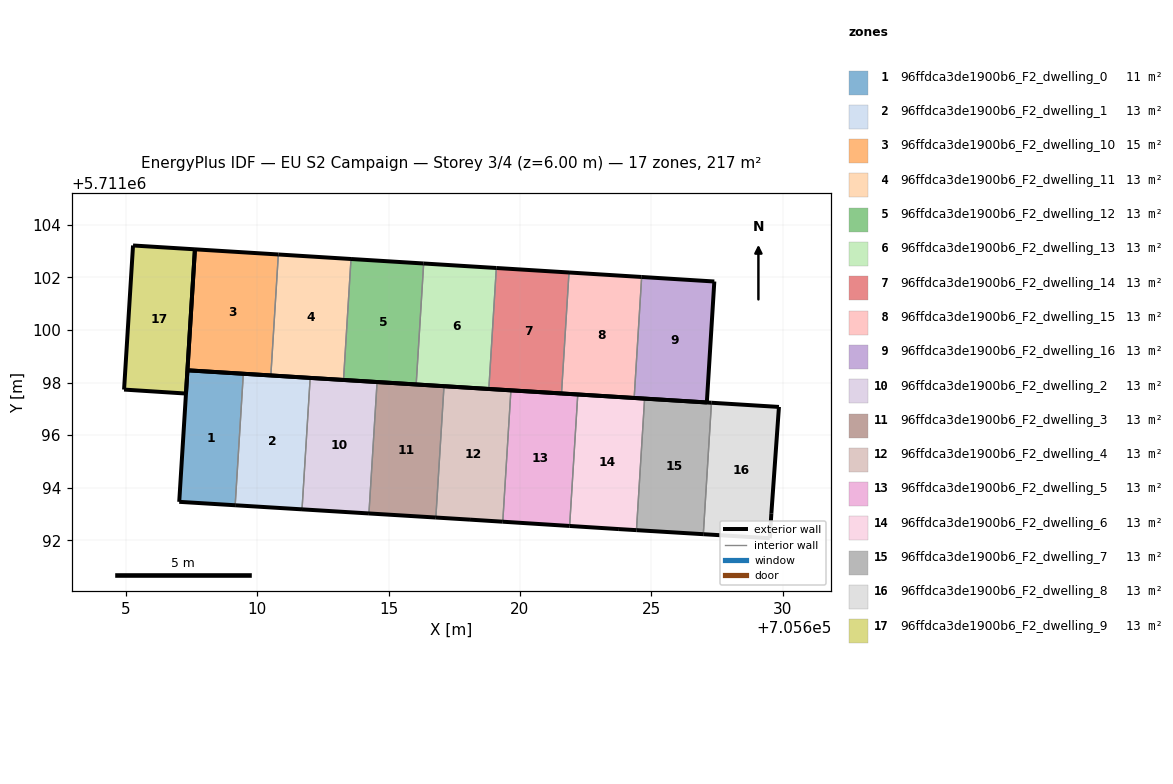
=== STOREY PLAN SPEC (per zone: floor XY polygon, exterior-wall plan segments, windows/doors) ===
zone 1: 96ffdca3de1900b6_F2_dwelling_0  (10.7 m²)
  floor: (705609.17, 5711093.33) (705609.48, 5711098.33) (705607.35, 5711098.46) (705607.04, 5711093.46)
  exterior wall: (705607.04, 5711093.46) – (705607.35, 5711098.46)  [5.0 m]
  exterior wall: (705607.35, 5711098.46) – (705607.35, 5711098.46)  [0.0 m]
  exterior wall: (705607.35, 5711098.46) – (705609.48, 5711098.33)  [2.1 m]
  exterior wall: (705609.17, 5711093.33) – (705607.04, 5711093.46)  [2.1 m]
  interior walls: 1
zone 2: 96ffdca3de1900b6_F2_dwelling_1  (12.8 m²)
  floor: (705611.71, 5711093.18) (705612.02, 5711098.18) (705609.48, 5711098.33) (705609.17, 5711093.33)
  exterior wall: (705611.71, 5711093.18) – (705609.17, 5711093.33)  [2.5 m]
  exterior wall: (705609.48, 5711098.33) – (705612.02, 5711098.18)  [2.5 m]
  interior walls: 2
zone 3: 96ffdca3de1900b6_F2_dwelling_10  (14.7 m²)
  floor: (705610.52, 5711098.27) (705610.81, 5711102.87) (705607.64, 5711103.07) (705607.35, 5711098.46)
  exterior wall: (705610.52, 5711098.27) – (705607.35, 5711098.46)  [3.2 m]
  exterior wall: (705607.35, 5711098.46) – (705607.64, 5711103.07)  [4.6 m]
  exterior wall: (705607.64, 5711103.07) – (705610.81, 5711102.87)  [3.2 m]
  interior walls: 1
zone 4: 96ffdca3de1900b6_F2_dwelling_11  (12.8 m²)
  floor: (705613.29, 5711098.10) (705613.57, 5711102.70) (705610.81, 5711102.87) (705610.52, 5711098.27)
  exterior wall: (705613.29, 5711098.10) – (705610.52, 5711098.27)  [2.8 m]
  exterior wall: (705610.81, 5711102.87) – (705613.57, 5711102.70)  [2.8 m]
  interior walls: 2
zone 5: 96ffdca3de1900b6_F2_dwelling_12  (12.8 m²)
  floor: (705616.05, 5711097.93) (705616.34, 5711102.53) (705613.57, 5711102.70) (705613.29, 5711098.10)
  exterior wall: (705616.05, 5711097.93) – (705613.29, 5711098.10)  [2.8 m]
  exterior wall: (705613.57, 5711102.70) – (705616.34, 5711102.53)  [2.8 m]
  interior walls: 2
zone 6: 96ffdca3de1900b6_F2_dwelling_13  (12.8 m²)
  floor: (705618.81, 5711097.75) (705619.10, 5711102.36) (705616.34, 5711102.53) (705616.05, 5711097.93)
  exterior wall: (705618.81, 5711097.75) – (705616.05, 5711097.93)  [2.8 m]
  exterior wall: (705616.34, 5711102.53) – (705619.10, 5711102.36)  [2.8 m]
  interior walls: 2
zone 7: 96ffdca3de1900b6_F2_dwelling_14  (12.8 m²)
  floor: (705621.58, 5711097.58) (705621.86, 5711102.19) (705619.10, 5711102.36) (705618.81, 5711097.75)
  exterior wall: (705621.58, 5711097.58) – (705618.81, 5711097.75)  [2.8 m]
  exterior wall: (705619.10, 5711102.36) – (705621.86, 5711102.19)  [2.8 m]
  interior walls: 2
zone 8: 96ffdca3de1900b6_F2_dwelling_15  (12.8 m²)
  floor: (705624.34, 5711097.41) (705624.63, 5711102.01) (705621.86, 5711102.19) (705621.58, 5711097.58)
  exterior wall: (705624.34, 5711097.41) – (705621.58, 5711097.58)  [2.8 m]
  exterior wall: (705621.86, 5711102.19) – (705624.63, 5711102.01)  [2.8 m]
  interior walls: 2
zone 9: 96ffdca3de1900b6_F2_dwelling_16  (12.8 m²)
  floor: (705627.11, 5711097.24) (705627.39, 5711101.84) (705624.63, 5711102.01) (705624.34, 5711097.41)
  exterior wall: (705627.39, 5711101.84) – (705627.11, 5711097.24)  [4.6 m]
  exterior wall: (705627.11, 5711097.24) – (705624.34, 5711097.41)  [2.8 m]
  exterior wall: (705624.63, 5711102.01) – (705627.39, 5711101.84)  [2.8 m]
  interior walls: 1
zone 10: 96ffdca3de1900b6_F2_dwelling_2  (12.8 m²)
  floor: (705614.25, 5711093.02) (705614.56, 5711098.02) (705612.02, 5711098.18) (705611.71, 5711093.18)
  exterior wall: (705614.25, 5711093.02) – (705611.71, 5711093.18)  [2.5 m]
  exterior wall: (705612.02, 5711098.18) – (705614.56, 5711098.02)  [2.5 m]
  interior walls: 2
zone 11: 96ffdca3de1900b6_F2_dwelling_3  (12.8 m²)
  floor: (705616.80, 5711092.87) (705617.11, 5711097.86) (705614.56, 5711098.02) (705614.25, 5711093.02)
  exterior wall: (705616.80, 5711092.87) – (705614.25, 5711093.02)  [2.5 m]
  exterior wall: (705614.56, 5711098.02) – (705617.11, 5711097.86)  [2.5 m]
  interior walls: 2
zone 12: 96ffdca3de1900b6_F2_dwelling_4  (12.8 m²)
  floor: (705619.34, 5711092.71) (705619.65, 5711097.70) (705617.11, 5711097.86) (705616.80, 5711092.87) (705618.10, 5711092.79)
  exterior wall: (705617.11, 5711097.86) – (705619.65, 5711097.70)  [2.5 m]
  exterior wall: (705619.34, 5711092.71) – (705618.10, 5711092.79)  [1.2 m]
  exterior wall: (705618.10, 5711092.79) – (705616.80, 5711092.87)  [1.3 m]
  interior walls: 2
zone 13: 96ffdca3de1900b6_F2_dwelling_5  (12.8 m²)
  floor: (705621.89, 5711092.54) (705622.20, 5711097.55) (705619.65, 5711097.70) (705619.34, 5711092.71)
  exterior wall: (705621.89, 5711092.54) – (705619.34, 5711092.71)  [2.5 m]
  exterior wall: (705619.65, 5711097.70) – (705622.20, 5711097.55)  [2.5 m]
  interior walls: 2
zone 14: 96ffdca3de1900b6_F2_dwelling_6  (12.8 m²)
  floor: (705624.43, 5711092.38) (705624.74, 5711097.39) (705622.20, 5711097.55) (705621.89, 5711092.54) (705623.76, 5711092.42)
  exterior wall: (705622.20, 5711097.55) – (705624.74, 5711097.39)  [2.5 m]
  exterior wall: (705624.43, 5711092.38) – (705623.76, 5711092.42)  [0.7 m]
  exterior wall: (705623.76, 5711092.42) – (705621.89, 5711092.54)  [1.9 m]
  interior walls: 2
zone 15: 96ffdca3de1900b6_F2_dwelling_7  (12.8 m²)
  floor: (705626.97, 5711092.23) (705627.28, 5711097.23) (705624.74, 5711097.39) (705624.43, 5711092.38)
  exterior wall: (705626.97, 5711092.23) – (705624.43, 5711092.38)  [2.5 m]
  exterior wall: (705624.74, 5711097.39) – (705627.28, 5711097.23)  [2.5 m]
  interior walls: 2
zone 16: 96ffdca3de1900b6_F2_dwelling_8  (12.8 m²)
  floor: (705629.50, 5711092.08) (705629.56, 5711093.03) (705629.85, 5711097.07) (705627.28, 5711097.23) (705626.97, 5711092.23)
  exterior wall: (705627.28, 5711097.23) – (705629.85, 5711097.07)  [2.6 m]
  exterior wall: (705629.85, 5711097.07) – (705629.56, 5711093.03)  [4.1 m]
  exterior wall: (705629.56, 5711093.03) – (705629.50, 5711092.08)  [1.0 m]
  exterior wall: (705629.50, 5711092.08) – (705626.97, 5711092.23)  [2.5 m]
  interior walls: 1
zone 17: 96ffdca3de1900b6_F2_dwelling_9  (13.0 m²)
  floor: (705607.30, 5711097.58) (705607.64, 5711103.07) (705605.28, 5711103.21) (705604.94, 5711097.73)
  exterior wall: (705605.28, 5711103.21) – (705607.64, 5711103.07)  [2.4 m]
  exterior wall: (705607.64, 5711103.07) – (705607.30, 5711097.58)  [5.5 m]
  exterior wall: (705607.30, 5711097.58) – (705604.94, 5711097.73)  [2.4 m]
  exterior wall: (705604.94, 5711097.73) – (705605.28, 5711103.21)  [5.5 m]

=== DERIVED (storey summary) ===
Building: EU S2 Campaign
Storey: 3 of 4  (floor level z = 6.00 m)
Storey gross floor area: 217.0 m²
Zones on this storey: 17
  - 96ffdca3de1900b6_F2_dwelling_0: floor 10.7 m²; exterior wall 9.3 m (27.8 m²); WWR 0.0%
  - 96ffdca3de1900b6_F2_dwelling_1: floor 12.8 m²; exterior wall 5.1 m (15.3 m²); WWR 0.0%
  - 96ffdca3de1900b6_F2_dwelling_10: floor 14.7 m²; exterior wall 11.0 m (32.9 m²); WWR 0.0%
  - 96ffdca3de1900b6_F2_dwelling_11: floor 12.8 m²; exterior wall 5.5 m (16.6 m²); WWR 0.0%
  - 96ffdca3de1900b6_F2_dwelling_12: floor 12.8 m²; exterior wall 5.5 m (16.6 m²); WWR 0.0%
  - 96ffdca3de1900b6_F2_dwelling_13: floor 12.8 m²; exterior wall 5.5 m (16.6 m²); WWR 0.0%
  - 96ffdca3de1900b6_F2_dwelling_14: floor 12.8 m²; exterior wall 5.5 m (16.6 m²); WWR 0.0%
  - 96ffdca3de1900b6_F2_dwelling_15: floor 12.8 m²; exterior wall 5.5 m (16.6 m²); WWR 0.0%
  - 96ffdca3de1900b6_F2_dwelling_16: floor 12.8 m²; exterior wall 10.1 m (30.4 m²); WWR 0.0%
  - 96ffdca3de1900b6_F2_dwelling_2: floor 12.8 m²; exterior wall 5.1 m (15.3 m²); WWR 0.0%
  - 96ffdca3de1900b6_F2_dwelling_3: floor 12.8 m²; exterior wall 5.1 m (15.3 m²); WWR 0.0%
  - 96ffdca3de1900b6_F2_dwelling_4: floor 12.8 m²; exterior wall 5.1 m (15.3 m²); WWR 0.0%
  - 96ffdca3de1900b6_F2_dwelling_5: floor 12.8 m²; exterior wall 5.1 m (15.3 m²); WWR 0.0%
  - 96ffdca3de1900b6_F2_dwelling_6: floor 12.8 m²; exterior wall 5.1 m (15.3 m²); WWR 0.0%
  - 96ffdca3de1900b6_F2_dwelling_7: floor 12.8 m²; exterior wall 5.1 m (15.3 m²); WWR 0.0%
  - 96ffdca3de1900b6_F2_dwelling_8: floor 12.8 m²; exterior wall 10.1 m (30.3 m²); WWR 0.0%
  - 96ffdca3de1900b6_F2_dwelling_9: floor 13.0 m²; exterior wall 15.7 m (47.1 m²); WWR 0.0%
Zone adjacency (shared interzone walls):
  - 96ffdca3de1900b6_F2_dwelling_0 ↔ 96ffdca3de1900b6_F2_dwelling_1
  - 96ffdca3de1900b6_F2_dwelling_1 ↔ 96ffdca3de1900b6_F2_dwelling_2
  - 96ffdca3de1900b6_F2_dwelling_10 ↔ 96ffdca3de1900b6_F2_dwelling_11
  - 96ffdca3de1900b6_F2_dwelling_11 ↔ 96ffdca3de1900b6_F2_dwelling_12
  - 96ffdca3de1900b6_F2_dwelling_12 ↔ 96ffdca3de1900b6_F2_dwelling_13
  - 96ffdca3de1900b6_F2_dwelling_13 ↔ 96ffdca3de1900b6_F2_dwelling_14
  - 96ffdca3de1900b6_F2_dwelling_14 ↔ 96ffdca3de1900b6_F2_dwelling_15
  - 96ffdca3de1900b6_F2_dwelling_15 ↔ 96ffdca3de1900b6_F2_dwelling_16
  - 96ffdca3de1900b6_F2_dwelling_2 ↔ 96ffdca3de1900b6_F2_dwelling_3
  - 96ffdca3de1900b6_F2_dwelling_3 ↔ 96ffdca3de1900b6_F2_dwelling_4
  - 96ffdca3de1900b6_F2_dwelling_4 ↔ 96ffdca3de1900b6_F2_dwelling_5
  - 96ffdca3de1900b6_F2_dwelling_5 ↔ 96ffdca3de1900b6_F2_dwelling_6
  - 96ffdca3de1900b6_F2_dwelling_6 ↔ 96ffdca3de1900b6_F2_dwelling_7
  - 96ffdca3de1900b6_F2_dwelling_7 ↔ 96ffdca3de1900b6_F2_dwelling_8